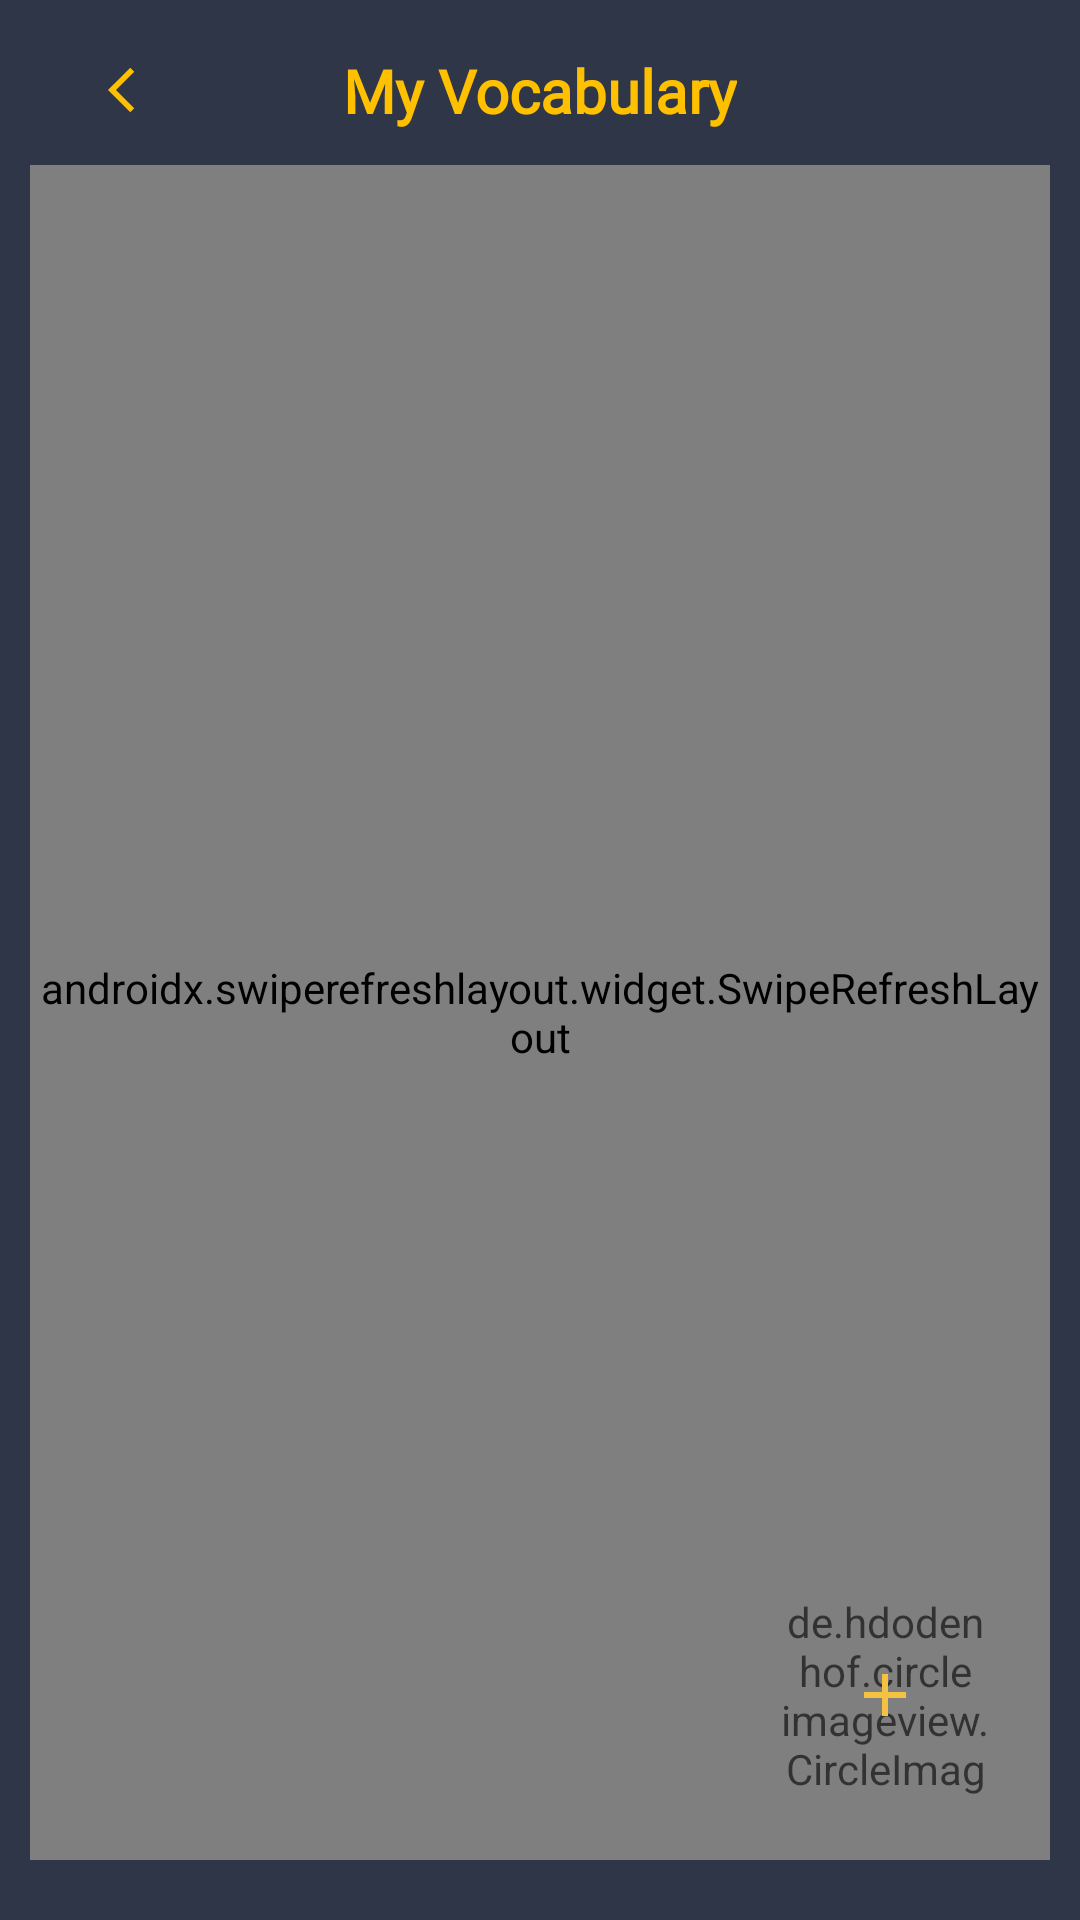

Write the Android layout XML for this screen, with the resource values it uses.
<!-- AndroidManifest.xml: application theme Theme.EngLanguage -->
<!-- res/layout/fragment_vocabulary.xml -->
<?xml version="1.0" encoding="utf-8"?>
<layout xmlns:android="http://schemas.android.com/apk/res/android"
    xmlns:app="http://schemas.android.com/apk/res-auto"
    xmlns:tools="http://schemas.android.com/tools">

    <data>

    </data>

    <androidx.constraintlayout.widget.ConstraintLayout
        android:layout_width="match_parent"
        android:layout_height="match_parent"
        android:background="@color/nearBlack"
        android:paddingTop="5dp"
        android:paddingBottom="10dp"
        android:paddingStart="10dp"
        android:paddingEnd="10dp"
        tools:context=".offlinemode.VocabularyFragment">

        <androidx.constraintlayout.widget.ConstraintLayout
            android:layout_width="match_parent"
            android:layout_height="match_parent">

            <androidx.constraintlayout.widget.ConstraintLayout
                android:id="@+id/layout"
                android:layout_width="match_parent"
                android:layout_height="wrap_content"
                app:layout_constraintLeft_toLeftOf="parent"
                app:layout_constraintRight_toRightOf="parent"
                app:layout_constraintTop_toTopOf="parent">

                <TextView
                    android:id="@+id/textView"
                    android:layout_width="wrap_content"
                    android:layout_height="wrap_content"
                    android:fontFamily="@font/brandon2"
                    android:text="My Vocabulary"
                    android:textColor="@color/goldPart2"
                    android:textSize="20sp"
                    android:textStyle="bold"
                    app:layout_constraintBottom_toBottomOf="parent"
                    app:layout_constraintLeft_toLeftOf="parent"
                    app:layout_constraintRight_toRightOf="parent"
                    app:layout_constraintTop_toTopOf="parent" />

                <androidx.constraintlayout.widget.ConstraintLayout
                    android:id="@+id/imgBackOffline"
                    android:layout_width="50dp"
                    android:layout_height="50dp"
                    android:layout_marginStart="10dp"
                    app:layout_constraintBottom_toBottomOf="parent"
                    app:layout_constraintLeft_toLeftOf="parent"
                    app:layout_constraintTop_toTopOf="parent">

                    <ImageView
                        android:layout_width="18dp"
                        android:layout_height="18dp"
                        android:background="@drawable/ic_backoff"
                        app:layout_constraintBottom_toBottomOf="parent"
                        app:layout_constraintLeft_toLeftOf="parent"
                        app:layout_constraintRight_toRightOf="parent"
                        app:layout_constraintTop_toTopOf="parent" />
                </androidx.constraintlayout.widget.ConstraintLayout>

            </androidx.constraintlayout.widget.ConstraintLayout>

            <androidx.swiperefreshlayout.widget.SwipeRefreshLayout
                android:id="@+id/swipeRefreshLayout"
                android:layout_width="match_parent"
                android:layout_height="match_parent"
                android:layout_marginTop="50dp"
                android:layout_marginBottom="10dp">

                <androidx.recyclerview.widget.RecyclerView
                    android:id="@+id/recyclerViewOffline"
                    android:layout_width="match_parent"
                    android:layout_height="match_parent"
                    android:background="@drawable/bg_rcv"
                    android:padding="10dp"
                    android:scrollbars="none"
                    app:layout_constraintStart_toStartOf="parent" />

            </androidx.swiperefreshlayout.widget.SwipeRefreshLayout>

        </androidx.constraintlayout.widget.ConstraintLayout>

        <androidx.constraintlayout.widget.ConstraintLayout
            android:layout_width="wrap_content"
            android:layout_height="wrap_content"
            android:layout_marginRight="20dp"
            android:layout_marginBottom="30dp"
            app:layout_constraintRight_toRightOf="parent"
            app:layout_constraintBottom_toBottomOf="parent">

            <de.hdodenhof.circleimageview.CircleImageView
                android:id="@+id/addVocabulary"
                android:layout_width="70dp"
                android:layout_height="70dp"
                android:alpha="0.6"
                android:background="@drawable/bg_add"
                app:layout_constraintBottom_toBottomOf="parent"
                app:layout_constraintLeft_toLeftOf="parent"
                app:layout_constraintRight_toRightOf="parent"
                app:layout_constraintTop_toTopOf="parent" />

            <ImageView
                android:layout_width="wrap_content"
                android:layout_height="wrap_content"
                android:background="@drawable/ic_add"
                app:layout_constraintBottom_toBottomOf="parent"
                app:layout_constraintLeft_toLeftOf="parent"
                app:layout_constraintRight_toRightOf="parent"
                app:layout_constraintTop_toTopOf="parent" />
        </androidx.constraintlayout.widget.ConstraintLayout>

    </androidx.constraintlayout.widget.ConstraintLayout>
</layout>
<!-- resources referenced by this layout -->
<resources>
  <color name="goldPart2">#ffc000</color>
  <color name="nearBlack">#2e3648</color>
  <!-- drawable bg_add (drawable) -->
  <?xml version="1.0" encoding="utf-8"?>
  <shape xmlns:android="http://schemas.android.com/apk/res/android">
      <solid android:color="#2e3648"/>
  
      <padding android:left="1dp"
          android:top="1dp"
          android:right="1dp"
          android:bottom="1dp" />
  
      <corners android:radius="300dp" />
  </shape>
  <!-- drawable ic_add (drawable) -->
  <vector android:height="24dp" android:tint="#f4c243"
      android:viewportHeight="24" android:viewportWidth="24"
      android:width="24dp" xmlns:android="http://schemas.android.com/apk/res/android">
      <path android:fillColor="@android:color/white" android:pathData="M19,13h-6v6h-2v-6H5v-2h6V5h2v6h6v2z"/>
  </vector>
  <!-- drawable ic_backoff (drawable) -->
  <vector xmlns:android="http://schemas.android.com/apk/res/android"
      android:width="24dp"
      android:height="24dp"
      android:viewportWidth="24"
      android:viewportHeight="24"
      android:tint="@color/goldPart2"
      android:autoMirrored="true">
    <path
        android:fillColor="@android:color/white"
        android:pathData="M11.67,3.87L9.9,2.1 0,12l9.9,9.9 1.77,-1.77L3.54,12z"/>
  </vector>
  <style name="Theme.EngLanguage" parent="Theme.MaterialComponents.DayNight.DarkActionBar">
          
          <item name="colorPrimary">@color/goldPart3</item>
          <item name="colorPrimaryVariant">@color/goldPart3</item>
          <item name="colorOnPrimary">@color/goldPart3</item>
          
          <item name="colorSecondary">@color/teal_200</item>
          <item name="colorSecondaryVariant">@color/teal_700</item>
          <item name="colorOnSecondary">@color/black</item>
          
          <item name="android:statusBarColor" tools:targetApi="l">?attr/colorPrimaryVariant</item>
          
      </style>
  <color name="goldPart3">#f4c280</color>
  <color name="teal_200">#FF03DAC5</color>
  <color name="teal_700">#FF018786</color>
  <color name="black">#FF000000</color>
</resources>
